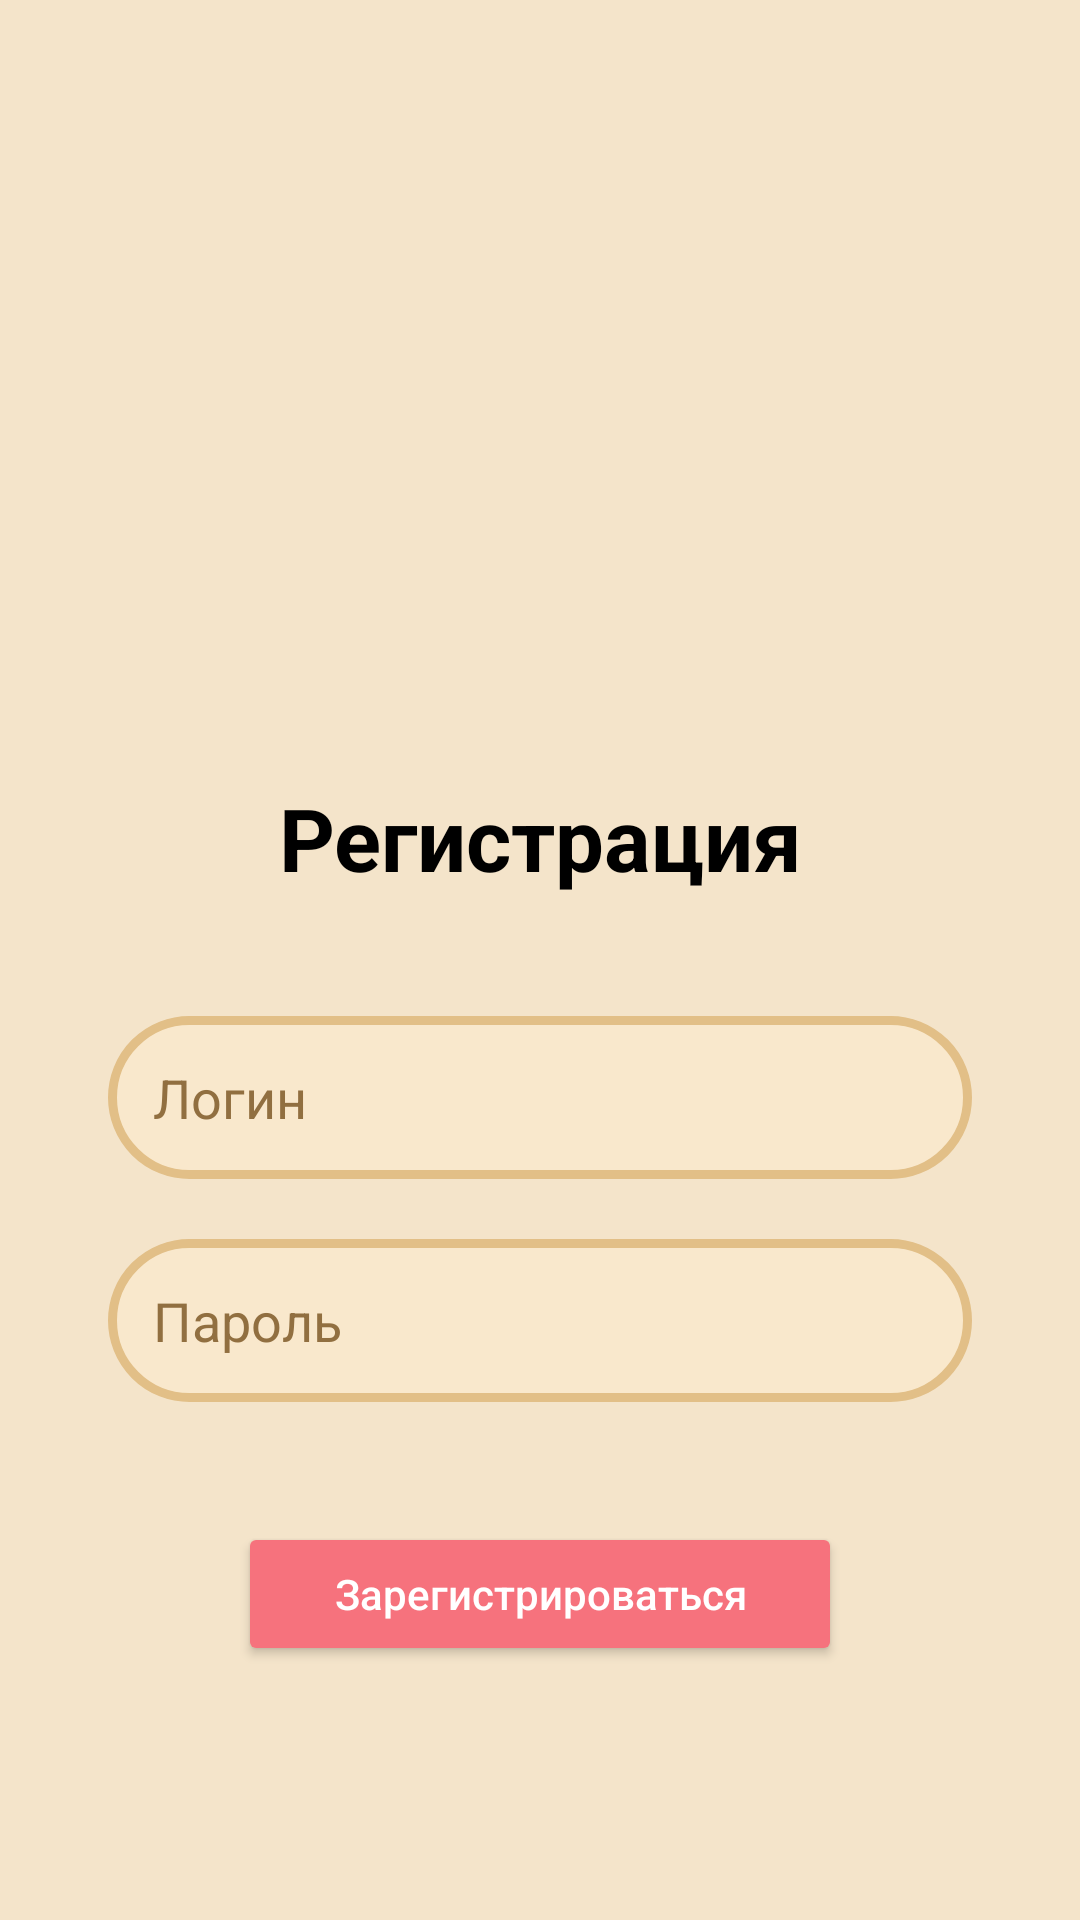

Layout XML and referenced resources for this Android screen:
<!-- AndroidManifest.xml: application theme Theme.GrandCross -->
<!-- res/layout/activity_registration.xml -->
<?xml version="1.0" encoding="utf-8"?>
<androidx.constraintlayout.widget.ConstraintLayout xmlns:android="http://schemas.android.com/apk/res/android"
    xmlns:app="http://schemas.android.com/apk/res-auto"
    xmlns:tools="http://schemas.android.com/tools"
    android:layout_width="match_parent"
    android:layout_height="match_parent"
    tools:context=".Registration"
    android:background="#f4e4ca">

    <TextView
        android:id="@+id/textViewAuthorization"
        android:layout_width="0dp"
        android:layout_height="wrap_content"
        android:text="Регистрация"
        android:textStyle="bold"
        android:gravity="center"
        app:layout_constraintTop_toTopOf="parent"
        app:layout_constraintStart_toStartOf="parent"
        app:layout_constraintEnd_toEndOf="parent"
        android:layout_marginTop="260dp"
        android:textSize="29dp"
        android:textColor="#000000"/>

    <EditText
        android:id="@+id/LoginId"
        android:layout_width="0dp"
        android:layout_height="wrap_content"
        android:hint="Логин"
        android:background="@drawable/rounded_edittext_background"
        android:padding="15dp"
        app:layout_constraintTop_toBottomOf="@+id/textViewAuthorization"
        app:layout_constraintStart_toStartOf="parent"
        app:layout_constraintEnd_toEndOf="parent"
        android:layout_marginTop="40dp"
        android:textColor="#916f40"
        app:layout_constraintWidth_percent="0.8"
        android:textColorHint="#916f40"/>

    <EditText
        android:id="@+id/PasswordId"
        android:layout_width="0dp"
        android:layout_height="wrap_content"
        android:layout_marginTop="20dp"
        android:background="@drawable/rounded_edittext_background"
        android:hint="Пароль"
        android:textColor="#916f40"
        android:padding="15dp"
        app:layout_constraintEnd_toEndOf="parent"
        app:layout_constraintStart_toStartOf="parent"
        app:layout_constraintTop_toBottomOf="@+id/LoginId"
        app:layout_constraintWidth_percent="0.8"
        android:textColorHint="#916f40"/>

    <Button
        android:id="@+id/LoginButtonId"
        android:layout_width="wrap_content"
        android:layout_height="wrap_content"
        android:layout_marginTop="40dp"
        android:backgroundTint="#f6727d"
        android:paddingLeft="32dp"
        android:paddingTop="12dp"
        android:paddingRight="32dp"
        android:paddingBottom="12dp"
        android:text="Зарегистрироваться"
        android:textAllCaps="false"
        android:textColor="#FFFFFF"
        app:cornerRadius="30dp"
        app:layout_constraintEnd_toEndOf="parent"
        app:layout_constraintStart_toStartOf="parent"
        app:layout_constraintTop_toBottomOf="@+id/PasswordId" />


</androidx.constraintlayout.widget.ConstraintLayout>
<!-- resources referenced by this layout -->
<resources>
  <!-- drawable rounded_edittext_background (drawable) -->
  <?xml version="1.0" encoding="utf-8"?>
  <shape xmlns:android="http://schemas.android.com/apk/res/android">
      <solid android:color="#f9e8cc" />
      <stroke android:width="3dp" android:color="#e2bf87" /> 
      <corners android:radius="40dp"/> 
  </shape>
  <style name="Theme.GrandCross" parent="Theme.MaterialComponents.DayNight.NoActionBar">
          
          <item name="colorPrimary">@color/purple_500</item>
          <item name="colorPrimaryVariant">@color/purple_700</item>
          <item name="colorOnPrimary">@color/white</item>
          
          <item name="colorSecondary">@color/teal_200</item>
          <item name="colorSecondaryVariant">@color/teal_700</item>
          <item name="colorOnSecondary">@color/black</item>
          
          <item name="android:statusBarColor">?attr/colorPrimaryVariant</item>
          <item name="android:navigationBarColor">#c44173</item>
          
      </style>
  <color name="purple_500">#FF6200EE</color>
  <color name="purple_700">#020d4d</color>
  <color name="white">#FFFFFFFF</color>
  <color name="teal_200">#FF03DAC5</color>
  <color name="teal_700">#FF018786</color>
  <color name="black">#FF000000</color>
</resources>
